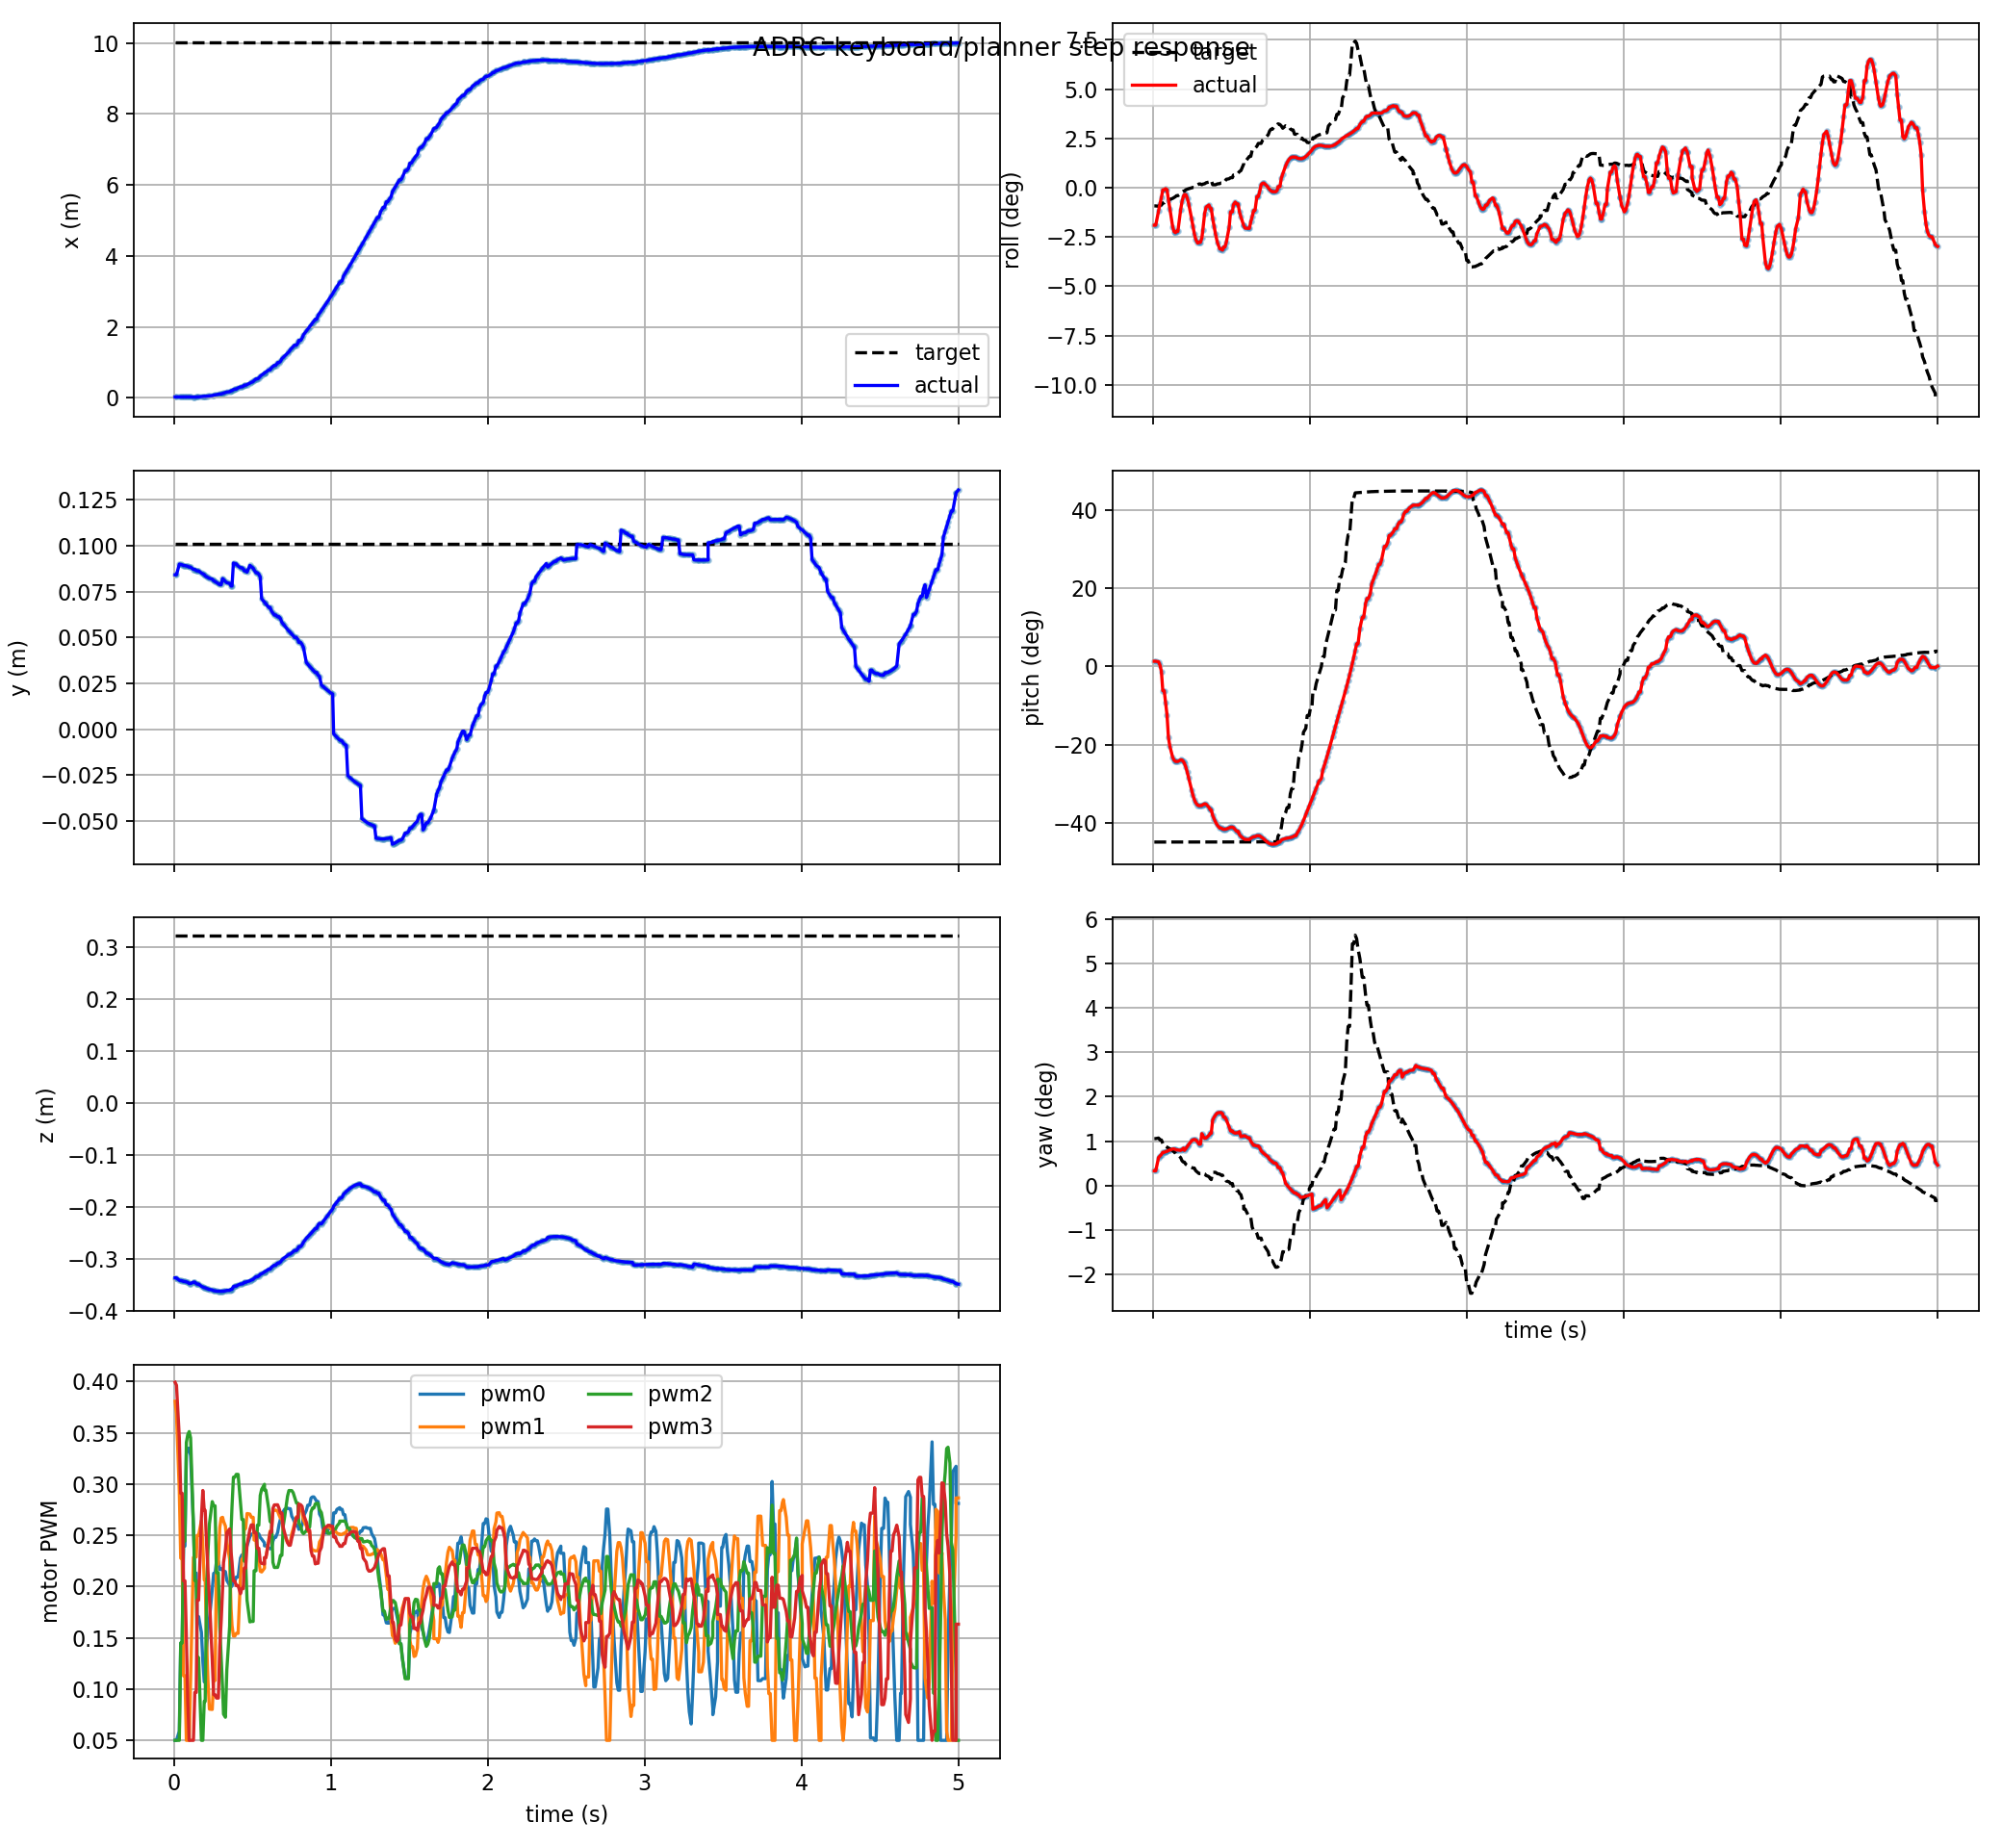

The table this chart was drawn from, first rows:
t, actual_x, actual_y, actual_z, target_x, target_y, target_z, actual_roll, actual_pitch, actual_yaw, target_roll, target_pitch, target_yaw, pwm0, pwm1, pwm2, pwm3, target_frame, target_child
0.006, 0.02581, 0.08421, -0.3363, 10.03, 0.1008, 0.3238, -0.03317, 0.02355, 0.005777, -0.0161, -0.7853, 0.01845, 0.05, 0.3808, 0.05, 0.3993, keyboard_target, position_mode
0.015, 0.02581, 0.08421, -0.3363, 10.03, 0.1008, 0.3238, -0.03317, 0.02355, 0.005777, -0.0161, -0.7853, 0.01845, 0.05, 0.3685, 0.05, 0.3964, keyboard_target, position_mode
0.033, 0.02469, 0.09002, -0.341, 10.03, 0.1008, 0.3238, -0.02033, 0.02138, 0.01101, -0.01641, -0.7853, 0.01867, 0.059, 0.293, 0.05, 0.3453, keyboard_target, position_mode
0.042, 0.02475, 0.08984, -0.3413, 10.03, 0.1008, 0.3238, -0.01418, 0.005862, 0.01158, -0.01535, -0.7853, 0.01791, 0.1447, 0.2278, 0.145, 0.291, keyboard_target, position_mode
0.051, 0.0248, 0.08964, -0.3419, 10.03, 0.1008, 0.3238, -0.008798, -0.02161, 0.01218, -0.01535, -0.7853, 0.01791, 0.1447, 0.2278, 0.145, 0.291, keyboard_target, position_mode
0.06, 0.02497, 0.08923, -0.3433, 10.03, 0.1008, 0.3238, -0.001838, -0.1082, 0.01307, -0.01339, -0.7853, 0.01653, 0.2396, 0.1129, 0.2445, 0.2056, keyboard_target, position_mode
0.069, 0.02497, 0.08923, -0.3433, 10.03, 0.1008, 0.3238, -0.001838, -0.1082, 0.01307, -0.01339, -0.7853, 0.01653, 0.2396, 0.1129, 0.2445, 0.2056, keyboard_target, position_mode
0.078, 0.02516, 0.08902, -0.3441, 10.03, 0.1008, 0.3238, -0.0008112, -0.1616, 0.0133, -0.01191, -0.7853, 0.01549, 0.3292, 0.05, 0.3406, 0.1522, keyboard_target, position_mode
0.087, 0.02548, 0.08881, -0.345, 10.03, 0.1008, 0.3238, -0.001746, -0.2165, 0.01345, -0.01134, -0.7853, 0.01508, 0.3348, 0.05, 0.3482, 0.08812, keyboard_target, position_mode
0.096, 0.0267, 0.08838, -0.3471, 10.03, 0.1008, 0.3238, -0.01065, -0.3169, 0.01377, -0.01084, -0.7853, 0.01473, 0.335, 0.05, 0.3512, 0.05, keyboard_target, position_mode
0.105, 0.0267, 0.08838, -0.3471, 10.03, 0.1008, 0.3238, -0.01832, -0.3564, 0.01395, -0.0104, -0.7853, 0.01441, 0.3276, 0.1091, 0.3451, 0.05, keyboard_target, position_mode
0.123, 0.02096, 0.08714, -0.3445, 10.03, 0.1008, 0.3238, -0.0346, -0.4063, 0.01438, -0.009435, -0.7854, 0.01374, 0.259, 0.2285, 0.2599, 0.05, keyboard_target, position_mode
0.132, 0.02096, 0.08714, -0.3445, 10.03, 0.1008, 0.3238, -0.0389, -0.419, 0.01435, -0.008613, -0.7854, 0.01315, 0.2132, 0.2289, 0.2058, 0.09679, keyboard_target, position_mode
0.141, 0.02523, 0.08654, -0.3473, 10.03, 0.1008, 0.3238, -0.03973, -0.4246, 0.01418, -0.007873, -0.7854, 0.01263, 0.2132, 0.2289, 0.2058, 0.09679, keyboard_target, position_mode
0.147, 0.02698, 0.08632, -0.3483, 10.03, 0.1008, 0.3238, -0.03863, -0.4248, 0.01398, -0.007059, -0.7854, 0.01206, 0.1708, 0.2499, 0.1307, 0.1868, keyboard_target, position_mode
0.156, 0.02698, 0.08632, -0.3483, 10.03, 0.1008, 0.3238, -0.03863, -0.4248, 0.01398, -0.007059, -0.7854, 0.01206, 0.1708, 0.2499, 0.1307, 0.1868, keyboard_target, position_mode
0.174, 0.03672, 0.08517, -0.3524, 10.03, 0.1008, 0.3238, -0.01932, -0.4173, 0.0138, -0.005515, -0.7854, 0.01096, 0.1553, 0.2644, 0.05, 0.2676, keyboard_target, position_mode
0.183, 0.04064, 0.08476, -0.3538, 10.03, 0.1008, 0.3238, -0.01204, -0.4187, 0.01415, -0.003722, -0.7854, 0.009696, 0.1271, 0.2405, 0.05, 0.2937, keyboard_target, position_mode
0.192, 0.04489, 0.08434, -0.355, 10.03, 0.1008, 0.3238, -0.007432, -0.4258, 0.0147, -0.003002, -0.7854, 0.009187, 0.107, 0.2066, 0.08801, 0.2743, keyboard_target, position_mode
0.198, 0.04297, 0.08356, -0.3554, 10.03, 0.1008, 0.3238, -0.005971, -0.4336, 0.01381, -0.003002, -0.7854, 0.009187, 0.107, 0.2066, 0.08801, 0.2743, keyboard_target, position_mode
0.207, 0.04773, 0.08313, -0.3566, 10.03, 0.1008, 0.3238, -0.00616, -0.4503, 0.01454, -0.001781, -0.7854, 0.008323, 0.138, 0.1474, 0.196, 0.241, keyboard_target, position_mode
0.216, 0.05281, 0.08271, -0.3577, 10.03, 0.1008, 0.3238, -0.009124, -0.4727, 0.01531, -0.001279, -0.7854, 0.007969, 0.1587, 0.1071, 0.2351, 0.214, keyboard_target, position_mode
0.225, 0.05824, 0.08228, -0.3586, 10.03, 0.1008, 0.3238, -0.01405, -0.4988, 0.01611, -0.0008517, -0.7854, 0.007666, 0.1686, 0.08045, 0.2611, 0.1888, keyboard_target, position_mode
0.243, 0.06405, 0.08185, -0.3595, 10.03, 0.1008, 0.3238, -0.02694, -0.5521, 0.01751, -9.965674383522793e-05, -0.7854, 0.007135, 0.1969, 0.08016, 0.2829, 0.1283, keyboard_target, position_mode
0.252, 0.07685, 0.08098, -0.3609, 10.03, 0.1008, 0.3238, -0.034, -0.5755, 0.01793, 0.0002646, -0.7854, 0.006877, 0.2129, 0.1085, 0.2788, 0.09459, keyboard_target, position_mode
0.261, 0.08387, 0.08052, -0.3614, 10.03, 0.1008, 0.3238, -0.04056, -0.5948, 0.01809, 0.0002646, -0.7854, 0.006877, 0.2129, 0.1085, 0.2788, 0.09459, keyboard_target, position_mode
0.27, 0.09132, 0.08004, -0.3618, 10.03, 0.1008, 0.3238, -0.04562, -0.6091, 0.01795, 0.001755, -0.7854, 0.005824, 0.2248, 0.222, 0.2135, 0.09126, keyboard_target, position_mode
0.282, 0.1019, 0.07937, -0.362, 10.03, 0.1008, 0.3238, -0.04895, -0.6201, 0.01718, 0.002624, -0.7854, 0.005209, 0.2248, 0.222, 0.2135, 0.09126, keyboard_target, position_mode
0.291, 0.1104, 0.07882, -0.362, 10.03, 0.1008, 0.3238, -0.04834, -0.6227, 0.01624, 0.003336, -0.7854, 0.004706, 0.2165, 0.2575, 0.1611, 0.1416, keyboard_target, position_mode
0.3, 0.1104, 0.07882, -0.362, 10.03, 0.1008, 0.3238, -0.04834, -0.6227, 0.01624, 0.003336, -0.7854, 0.004706, 0.2176, 0.267, 0.1306, 0.1663, keyboard_target, position_mode
0.309, 0.1247, 0.08215, -0.3621, 10.03, 0.1008, 0.3238, -0.04444, -0.6216, 0.0204, 0.00267, -0.7854, 0.005176, 0.2159, 0.2676, 0.1004, 0.1978, keyboard_target, position_mode
0.315, 0.1341, 0.08162, -0.3619, 10.03, 0.1008, 0.3238, -0.03787, -0.6184, 0.01948, 0.00318, -0.7854, 0.004815, 0.2154, 0.2638, 0.07558, 0.2234, keyboard_target, position_mode
0.327, 0.1546, 0.0805, -0.361, 10.03, 0.1008, 0.3238, -0.02254, -0.6141, 0.01857, 0.00354, -0.7854, 0.004561, 0.2146, 0.259, 0.07252, 0.2362, keyboard_target, position_mode
0.336, 0.1656, 0.07991, -0.3605, 10.03, 0.1008, 0.3238, -0.01716, -0.6159, 0.01867, 0.004401, -0.7854, 0.003952, 0.2061, 0.2436, 0.1188, 0.2526, keyboard_target, position_mode
0.354, 0.1731, 0.07951, -0.3601, 10.03, 0.1008, 0.3238, -0.01526, -0.6299, 0.0197, 0.005034, -0.7854, 0.003505, 0.2011, 0.2267, 0.1613, 0.2563, keyboard_target, position_mode
0.363, 0.2016, 0.07811, -0.3584, 10.03, 0.1008, 0.3238, -0.01835, -0.6414, 0.02052, 0.006204, -0.7854, 0.002677, 0.1995, 0.1782, 0.2547, 0.2337, keyboard_target, position_mode
0.369, 0.2016, 0.07811, -0.3584, 10.03, 0.1008, 0.3238, -0.01835, -0.6414, 0.02052, 0.006684, -0.7854, 0.002338, 0.2008, 0.1622, 0.278, 0.224, keyboard_target, position_mode
0.378, 0.2329, 0.09064, -0.3531, 10.03, 0.1008, 0.3238, -0.02725, -0.6659, 0.02577, 0.002651, -0.7854, 0.00519, 0.2049, 0.1517, 0.3066, 0.2054, keyboard_target, position_mode
0.387, 0.247, 0.09016, -0.3522, 10.03, 0.1008, 0.3238, -0.03418, -0.6811, 0.02682, 0.002651, -0.7854, 0.00519, 0.2049, 0.1517, 0.3066, 0.2054, keyboard_target, position_mode
0.396, 0.247, 0.09016, -0.3522, 10.03, 0.1008, 0.3238, -0.04083, -0.6949, 0.02774, 0.002637, -0.7854, 0.005199, 0.2094, 0.1544, 0.3095, 0.2009, keyboard_target, position_mode
0.408, 0.2823, 0.08898, -0.3499, 10.03, 0.1008, 0.3238, -0.04836, -0.7103, 0.02856, 0.003384, -0.7854, 0.004671, 0.2094, 0.1544, 0.3095, 0.2009, keyboard_target, position_mode
0.423, 0.3095, 0.08804, -0.3481, 10.03, 0.1008, 0.3238, -0.05417, -0.7227, 0.02868, 0.003648, -0.7854, 0.004485, 0.2278, 0.2088, 0.2815, 0.1931, keyboard_target, position_mode
0.432, 0.3095, 0.08804, -0.3481, 10.03, 0.1008, 0.3238, -0.05417, -0.7227, 0.02868, 0.00421, -0.7854, 0.004087, 0.2309, 0.227, 0.2654, 0.1981, keyboard_target, position_mode
0.441, 0.3267, 0.08744, -0.3469, 10.03, 0.1008, 0.3238, -0.05521, -0.7266, 0.02822, 0.00421, -0.7854, 0.004087, 0.2309, 0.227, 0.2654, 0.1981, keyboard_target, position_mode
0.447, 0.3569, 0.08636, -0.3448, 10.03, 0.1008, 0.3238, -0.05251, -0.7283, 0.02689, 0.005735, -0.7854, 0.003009, 0.2359, 0.2566, 0.225, 0.218, keyboard_target, position_mode
0.456, 0.3569, 0.08636, -0.3448, 10.03, 0.1008, 0.3238, -0.05251, -0.7283, 0.02689, 0.005735, -0.7854, 0.003009, 0.2359, 0.2566, 0.225, 0.218, keyboard_target, position_mode
0.465, 0.3759, 0.08567, -0.3435, 10.03, 0.1008, 0.3238, -0.04835, -0.7271, 0.02587, 0.007488, -0.7854, 0.001769, 0.2398, 0.2713, 0.1865, 0.2411, keyboard_target, position_mode
0.483, 0.4155, 0.08934, -0.3419, 10.03, 0.1008, 0.3238, -0.03512, -0.7221, 0.02302, 0.007948, -0.7854, 0.001444, 0.2486, 0.2707, 0.1655, 0.2556, keyboard_target, position_mode
0.492, 0.4365, 0.0886, -0.3405, 10.03, 0.1008, 0.3238, -0.02135, -0.7188, 0.02147, 0.008878, -0.7854, 0.0007868, 0.2511, 0.2676, 0.166, 0.2602, keyboard_target, position_mode
0.504, 0.4581, 0.08785, -0.3391, 10.03, 0.1008, 0.3238, -0.02135, -0.7188, 0.02147, 0.008878, -0.7854, 0.0007868, 0.2511, 0.2676, 0.166, 0.2602, keyboard_target, position_mode
0.51, 0.488, 0.08683, -0.3371, 10.03, 0.1008, 0.3238, -0.01515, -0.7205, 0.02087, 0.0112, -0.7853, -0.0008537, 0.2533, 0.2454, 0.2155, 0.2526, keyboard_target, position_mode
0.522, 0.5351, 0.0853, -0.3341, 10.03, 0.1008, 0.3238, -0.01266, -0.7298, 0.02059, 0.0112, -0.7853, -0.0008537, 0.2533, 0.2454, 0.2155, 0.2526, keyboard_target, position_mode
0.531, 0.5351, 0.0853, -0.3341, 10.03, 0.1008, 0.3238, -0.01436, -0.7368, 0.02069, 0.01285, -0.7853, -0.002024, 0.2514, 0.226, 0.2599, 0.2374, keyboard_target, position_mode
0.54, 0.5597, 0.08453, -0.3325, 10.03, 0.1008, 0.3238, -0.01436, -0.7368, 0.02069, 0.01285, -0.7853, -0.002024, 0.2514, 0.226, 0.2599, 0.2374, keyboard_target, position_mode
0.549, 0.611, 0.08299, -0.3294, 10.03, 0.1008, 0.3238, -0.02137, -0.7524, 0.02115, 0.01437, -0.7853, -0.003098, 0.2479, 0.215, 0.2889, 0.2245, keyboard_target, position_mode
0.558, 0.6432, 0.07116, -0.3283, 10.03, 0.1008, 0.3238, -0.02582, -0.7598, 0.01921, 0.01508, -0.7853, -0.003597, 0.2464, 0.2143, 0.2948, 0.2226, keyboard_target, position_mode
0.576, 0.6988, 0.06933, -0.3249, 10.03, 0.1008, 0.3238, -0.03349, -0.7707, 0.01954, 0.02102, -0.7852, -0.007796, 0.2426, 0.218, 0.2998, 0.2221, keyboard_target, position_mode
0.576, 0.6988, 0.06933, -0.3249, 10.03, 0.1008, 0.3238, -0.03349, -0.7707, 0.01954, 0.02304, -0.7851, -0.009225, 0.2398, 0.2281, 0.2941, 0.2282, keyboard_target, position_mode
0.585, 0.7277, 0.06838, -0.3232, 10.03, 0.1008, 0.3238, -0.03582, -0.7736, 0.01948, 0.02304, -0.7851, -0.009225, 0.2398, 0.2281, 0.2941, 0.2282, keyboard_target, position_mode
0.603, 0.7876, 0.06644, -0.3195, 10.03, 0.1008, 0.3238, -0.036, -0.7738, 0.01876, 0.02611, -0.7851, -0.01139, 0.2377, 0.2457, 0.2758, 0.2433, keyboard_target, position_mode
... 440 more rows
